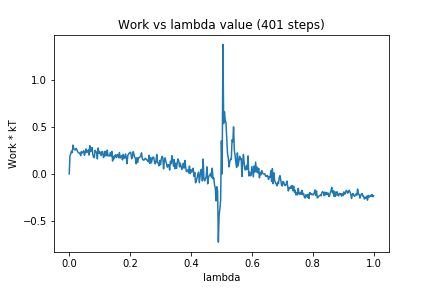

Values plotted in this chart, from the file beside it:
0, 0.0
1, 0.1945
2, 0.2117
3, 0.2431
4, 0.2261
5, 0.3075
6, 0.2676
7, 0.2617
8, 0.2544
9, 0.2712
10, 0.2608
11, 0.2394
12, 0.2267
13, 0.2225
14, 0.2227
15, 0.194
16, 0.2389
17, 0.2234
18, 0.2291
19, 0.2469
20, 0.199
21, 0.2274
22, 0.2672
23, 0.2288
24, 0.2395
25, 0.2552
26, 0.201
27, 0.301
28, 0.2375
29, 0.2496
30, 0.2813
31, 0.2078
32, 0.1764
33, 0.1735
34, 0.252
35, 0.235
36, 0.2325
37, 0.1594
38, 0.2767
39, 0.2202
40, 0.2382
41, 0.2178
42, 0.1952
43, 0.2382
44, 0.2366
45, 0.1759
46, 0.1876
47, 0.2406
48, 0.1948
49, 0.1957
50, 0.2532
51, 0.1912
52, 0.1959
53, 0.1909
54, 0.226
55, 0.19
56, 0.2404
57, 0.1372
58, 0.188
59, 0.162
60, 0.1955
... 340 more rows
